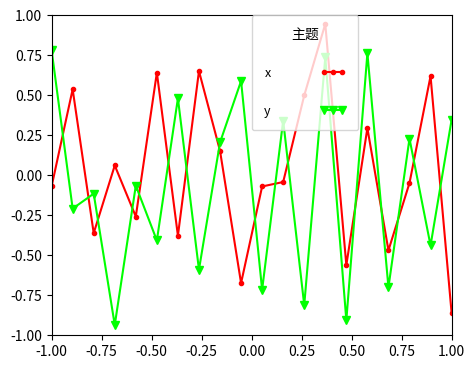

The script that saved this image: (Note: this script raises an exception after producing the figure.)
#!/usr/bin/python
# coding=utf-8
import matplotlib.pyplot as plt
import numpy as np
'''
操作并管理Axes中的Legend。
1、绘制主题：
    |-Axes.legend(*args, **kwargs)
    返回matplotlib.legend.Legend对象
        |-handles : sequence of Artist, optional
        |-labels : sequence of strings, optional
        |-loc : int or string or pair of floats, : rcParams["legend.loc"] 
            指定主题的位置，可以使用字符串：codes代码。也可以使用二元的绝对坐标
                |-loc='lower right'
                |-loc=4
                |-loc=(0.9,0.1)
                上述三种方式都在下右位置
                当使用坐标形式的时候，bbox_to_anchor失效。
            |-('best' for axes, 'upper right' for figures)
            |-'best'	0
            |-'upper right'	1
            |-'upper left'	2
            |-'lower left'	3
            |-'lower right'	4
            |-'right'	5
            |-'center left'	6
            |-'center right'	7
            |-'lower center'	8
            |-'upper center'	9
            |-'center'	10
        |-bbox_to_anchor : BboxBase, 2-tuple, or 4-tuple of floats
            |-绝对控制主题的位置，前提是loc不要使用浮点数坐标形式
            |-loc用来控制在一个区域中的位置方式
            |-bbox_to_anchor用来确定一个区域，默认是axis或者figure的坐标系
            |-loc='upper center', bbox_to_anchor=(0.5,0.5),表示以（0.5，0.5）为锚点的上中位置（既主题的下中点就在（0.5，0.5））
            |-loc与锚点之间略有一点间隔
        |-ncol : integer
            |-控制列数
        |-prop : None or matplotlib.font_manager.FontProperties or dict
            |-字体控制
                |-family: A list of font names in decreasing order of priority. The items may include a generic font family name, either 'serif', 'sans-serif', 'cursive', 'fantasy', or 'monospace'. In that case, the actual font to be used will be looked up from the associated rcParam.
                |-style: Either 'normal', 'italic' or 'oblique'.
                |-variant: Either 'normal' or 'small-caps'.
                |-stretch: A numeric value in the range 0-1000 or one of 'ultra-condensed', 'extra-condensed', 'condensed', 'semi-condensed', 'normal', 'semi-expanded', 'expanded', 'extra-expanded' or 'ultra-expanded'
                |-weight: A numeric value in the range 0-1000 or one of 'ultralight', 'light', 'normal', 'regular', 'book', 'medium', 'roman', 'semibold', 'demibold', 'demi', 'bold', 'heavy', 'extra bold', 'black'
                |-size: Either an relative value of 'xx-small', 'x-small', 'small', 'medium', 'large', 'x-large', 'xx-large' or an absolute font size, e.g., 12
        |-fontsize : int or float or {'xx-small', 'x-small', 'small', 'medium', 'large', 'x-large', 'xx-large'}
        |-numpoints : None or int
            |-在主题中控制marker的显示格式（就是主题中的图形也显示marker，如果线条设置了marker得话）也可以使用参数设置：rcParams["legend.numpoints"]
        |-scatterpoints : None or int
            |-在主题中显示散点的marker数量：，可以使用rcParams["legend.scatterpoints"]设置
        |-scatteryoffsets : iterable of floats
            |-控制散点在主题中的垂直偏离位置，缺省值是[0.375, 0.5, 0.3125]
            |-0与主题文本对齐，1上对齐，0.5同一高度
        |-markerscale : None or int or float
            |-marker的方法比例，可以使用rcParams["legend.markerscale"]设置
        |-markerfirst : bool
            |-控制marker绘制的啥位置，True在左，False在右
        |-frameon : None or bool
            |-控制边框的绘制，True就绘制
            |-可以使用 rcParams["legend.frameon"].设置
        |-fancybox : None or bool
            |-与frameon一起使用才有效果，就是控制是否圆角矩形
            |- rcParams["legend.fancybox"].
        |-shadow : None or bool
            |-rcParams["legend.shadow"]
        |-framealpha : None or float
            |-控制主题的背景透明度
            |-rcParams["legend.framealpha"]
        |-facecolor : None or "inherit" or a color spec
            |-rcParams["legend.facecolor"]
            |-因为继承，也会从rcParams["axes.facecolor"]获取
        |-edgecolor : None or "inherit" or a color spec
            |-rcParams["legend.edgecolor"],也可以设置 rcParams["axes.edgecolor"]
        |-mode : {"expand", None}
            |-绘制的区域模式,在水平方向填充
        |-bbox_transform : None or matplotlib.transforms.Transform
            |-bbox_to_anchor的坐标系
        |-title : str or None
            |-标题
        |-title_fontsize: str or None
            |-标题的字体
        |-borderpad : float or None
            |-边界空白(单位按照字体大小度量,1表示一个字符宽度或者高度)
            |- rcParams["legend.borderpad"]
        |-labelspacing : float or None
            |-主题中标签的间隔(单位按照字体大小度量,1表示一个字符宽度或者高度)
            |-rcParams["legend.labelspacing"]
        |-handlelength : float or None
            |-rcParams["legend.handlelength"]
            |-handle的长度（单位按照字体大小度量）
        |-handletextpad : float or None
            |-rcParams["legend.handletextpad"].
            |-控制handle与标签文本间的距离（单位按照字体大小度量）
        |-borderaxespad : float or None
            |-rcParams["legend.borderaxespad"].
            |-坐标轴与主题之间的距离（单位按照字体大小度量）
        |-columnspacing : float or None
            |-rcParams["legend.columnspacing"]
            |-多列之间的距离（单位按照字体大小度量）
        |-handler_map : dict or None
            |-可以使用其他对象映射到handle，产生不同的handle效果
2、返回主题：
    |-Axes.get_legend()
        |-返回Legend对象
    |-Axes.get_legend_handles_labels(legend_handler_map=None)
        |-返回Legend句柄与标签
'''

figure = plt.figure('Legend使用', figsize=(5, 4))
# 可以直接在add_axes函数中设置
ax = figure.add_axes([0.1, 0.1, 0.8, 0.8])
ax.set_ylim(-1, 1)
ax.set_xlim(-1, 1)
line1 = plt.Line2D(
    xdata=np.linspace(-1, 1, 20),
    ydata=np.random.uniform(-1, 1, size=20),
    label='Line1',
    color=(1, 0, 0, 1),
    marker='.'
)
line2 = plt.Line2D(
    xdata=np.linspace(-1, 1, 20),
    ydata=np.random.uniform(-1, 1, size=20),
    label='Line2',
    color=(0, 1, 0, 1),
    marker='v'
)
ax.add_artist(line1)
ax.add_line(line2)

# ---------------------------------------------
# 用法一：自动映射标签（根据添加的顺序自动映射）
# lg1 = ax.legend(labels=['x', 'y'])
# 用法二：定制映射标签
# lg2 = ax.legend(handles=[line1, line2], labels=['x', 'y'])

# 常见属性使用：
lg2 = ax.legend(
    handles=[line1, line2],
    labels=['x', 'y'],      # 定制标签，默认是Artist的label属性提供的标签，调用get_label获取
    loc='upper left',  # 标签的为位置，三种方式4, 'lower right'  (0.85, 0.00)
    bbox_to_anchor=(0.5, 0.5, 0.5, 0.5),     # 控制位置的锚点与区域，位置：(x, y)说明loc以改点为锚点，位置与大小：(x, y, width, height)说明loc再该区域来设置位置。
    ncol=1,  # 主题的列数(默认一列，行数自动计算)
    prop={   # 控制主题的字体
        'size': 9
    },
    numpoints=3,         # 主题中显示marker的个数，前提是Line2D需要设置marker
    markerfirst=False,      # marker在右，默认在左
    frameon=True,
    fancybox=True,           # 与frameon一起使用才有效果，就是控制是否圆角矩形
    mode=None,      # "expand",     # x方向扩展填充整个区域
    title='主题',
    borderpad=1,            # 边界宽度，以一个字大小为单位
    labelspacing=2,        # 显示内容见的间隔,以一个字大小为单位
    handletextpad=4,         # 控制handle与text的距离
    borderaxespad=0            # 控制坐标轴与主题之间的间距
)
ax.grid(b=True, which='both')        # 为了更好显示loc与bbox_to_anchor的结合控制位置
# ---------------------------------------------
figure.show(warn=False)
plt.show()
